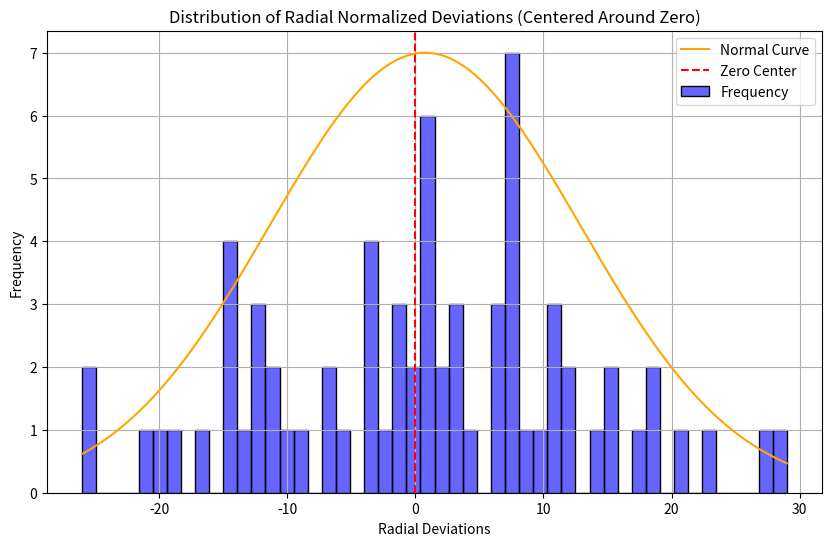

Here is the Python script that generated this plot:
import numpy as np
import pandas as pd
import matplotlib.pyplot as plt
import seaborn as sns




# For Dataset DATSETROT
estim_pixels_DATSETROT = [
    (424705.729276799, 903473.767292299),
    (424409.698721405, 903558.233969463),
    (424076.513694823, 903913.454724287),
    (423948.493328866, 904272.605740991),
    (424119.264133204, 904476.033116474),
    (424360.160396090, 904707.758923616),
    (424476.110481576, 905011.995590373),
    (424402.143670195, 905385.392438020),
    (424216.133800685, 905719.292526812),
    (424055.050771255, 905846.079422976),
    (423729.100589019, 905822.429690331),
    (423426.632799929, 905794.677602502),
    (423105.555655199, 905895.818131606),
    (422831.670289880, 906132.745309303)
]

actual_pixels_DATSETROT = [
    (424701.879011917, 903456.497300373),
    (424414.801071789, 903574.548075606),
    (424053.412483904, 903913.379705081),
    (423927.180120735, 904291.586263975),
    (424136.156482997, 904456.709323249),
    (424372.355981284, 904707.539465733),
    (424491.109530233, 904999.002759065),
    (424391.191168392, 905377.061291909),
    (424215.289281339, 905720.777781049),
    (424056.352244562, 905844.379533173),
    (423724.384021566, 905833.795670566),
    (423418.655360616, 905809.741437368),
    (423106.387742999, 905909.066917218),
    (422841.620090201, 906142.578011800)
]

# For Dataset DATSETCPT
estim_pixels_DATSETCPT = [
    (546792.006980915, 1182381.680883119),
    (546667.924404617, 1182724.437321964),
    (546058.384845164, 1182921.225348541),
    (545703.172889091, 1183122.167257675),
    (545451.237959307, 1183408.495398590),
    (545084.793630524, 1183630.156549520),
    (544789.088307159, 1183922.967914691),
    (545139.063627362, 1184295.602729352),
    (545494.821652657, 1184507.618917050),
    (545899.510350524, 1184519.054758719),
    (546216.357346457, 1184553.358430448),
    (545937.293250798, 1184974.767465310),
    (545674.151745477, 1185287.878695888),
    (545350.682054972, 1185535.621026711)
]

actual_pixels_DATSETCPT = [
    (546796.098178374, 1182380.870152775),
    (546664.761939655, 1182725.503514955),
    (546059.576512630, 1182923.544165024),
    (545702.554649825, 1183121.584815094),
    (545449.174767906, 1183408.181802816),
    (545081.994411632, 1183632.091755023),
    (544788.727495207, 1183923.630070120),
    (545135.349414032, 1184294.714067070),
    (545494.974197846, 1184508.935142071),
    (545899.633648772, 1184519.399129453),
    (546215.261191711, 1184556.023085288),
    (545937.286989924, 1184975.163913174),
    (545675.073166376, 1185288.405313210),
    (545349.880850827, 1185535.471681936)
]

# For Dataset DATSETROCK
estim_pixels_DATSETROCK = [
    (645408.512966997, 1143069.467125723),
    (645799.249326898, 1142859.652672276),
    (645352.038988787, 1143141.674492344),
    (645226.736975717, 1143869.536145306),
    (644911.983146617, 1143786.999773447),
    (645243.246939530, 1143448.005783822),
    (644657.047553829, 1143614.726582623),
    (644111.402458115, 1143230.675042805),
    (643801.739118396, 1143380.683833783),
    (643770.735502226, 1143385.933979210),
    (642917.440159014, 1143309.447979634),
    (642177.376540807, 1143630.680300689),
    (641803.448642168, 1144189.246345547),
    (641732.781569198, 1144352.848291490)
]

actual_pixels_DATSETROCK = [
    (645407.675689632, 1143069.795158848),
    (645791.684092618, 1142860.997110658),
    (645352.742945273, 1143141.641812539),
    (645227.226689103, 1143873.290298511),
    (644906.003968123, 1143801.041142559),
    (645239.569621061, 1143455.794827696),
    (644662.174159911, 1143601.802523081),
    (644110.655451668, 1143236.632346270),
    (643801.328900930, 1143381.432534870),
    (643770.514895223, 1143385.256306355),
    (642925.445654017, 1143300.127078033),
    (642170.269587924, 1143621.927636160),
    (641810.060838531, 1144186.537683580),
    (641726.322869750, 1144354.884254482)
]

# For Dataset DATSETSAND
estim_pixels_DATSETSAND = [
    (-160186.489888970, -706995.691624257),
    (-160121.989993245, -706762.444860379),
    (-160229.906178928, -706564.470397061),
    (-160412.403254350, -706595.851084545),
    (-160635.235168030, -706378.294701656),
    (-160771.540097292, -706086.825046535),
    (-160642.304977789, -705729.707777519),
    (-160332.917627746, -705569.165145745),
    (-160002.349882395, -705437.697709180),
    (-159909.537671912, -705233.816696991),
    (-160127.971782797, -705057.321085163),
    (-160026.892881272, -704753.322873397),
    (-159732.171442254, -704488.664727085),
    (-159846.578783319, -704126.554169941)
]

actual_pixels_DATSETSAND = [
    (-160198.633361978, -706994.658247095),
    (-160111.295823539, -706761.389162332),
    (-160227.555647411, -706566.465680543),
    (-160417.955958122, -706594.126441022),
    (-160624.100201263, -706369.045740228),
    (-160762.096105955, -706086.546493312),
    (-160656.758679849, -705719.467231502),
    (-160324.109688486, -705577.069237121),
    (-160008.492103094, -705433.872376012),
    (-159915.845281699, -705238.649319201),
    (-160121.982221411, -705053.212379815),
    (-160034.230580316, -704744.550247537),
    (-159726.679511842, -704498.499295115),
    (-159824.034680004, -704113.145956887)
]

# For Dataset DATSETAMAZ
estim_pixels_DATSETAMAZ = [
    (-2078524.714389769, 110028.038695669),
    (-2078867.746042622, 109922.551686032),
    (-2078948.437655320, 109678.012812354),
    (-2078918.689001731, 109508.139227323),
    (-2078965.246917296, 109249.317659918),
    (-2079011.316338422, 108891.761120940),
    (-2078667.644930189, 108900.982064732),
    (-2078434.770875788, 108845.661635054),
    (-2078028.088097279, 108925.992146617),
    (-2077842.365015154, 109061.655686421),
    (-2077758.848097560, 109135.730570247),
    (-2077757.371770059, 109436.705877882),
    (-2078011.805105307, 109488.911287298),
    (-2078383.294975149, 109656.868254995)
]

actual_pixels_DATSETAMAZ = [
    (-2078530.371972869, 110022.251942257),
    (-2078884.700532446, 109943.274079266),
    (-2078943.057326625, 109679.338003059),
    (-2078925.388759385, 109506.733868970),
    (-2078976.304004506, 109248.621858637),
    (-2079021.948842444, 108902.619399658),
    (-2078652.062408275, 108886.294366525),
    (-2078420.656814352, 108842.702115891),
    (-2078029.026694792, 108920.091597280),
    (-2077832.724368467, 109058.898500615),
    (-2077768.796663970, 109138.758797829),
    (-2077739.913831212, 109444.522256223),
    (-2078024.192423620, 109471.701230303),
    (-2078391.515470463, 109654.718088228)
]










def calculate_pixel_changes(estim_pixels, actual_pixels):
    x_changes = []
    y_changes = []

    for (est_x, est_y), (act_x, act_y) in zip(estim_pixels, actual_pixels):
        x_changes.append(est_x - act_x)  # X coordinate change
        y_changes.append(est_y - act_y)  # Y coordinate change
    return x_changes, y_changes

# Example datasets (replace with your actual data variables)
datasets = [
    (estim_pixels_DATSETROT, actual_pixels_DATSETROT),
    (estim_pixels_DATSETCPT, actual_pixels_DATSETCPT),
    (estim_pixels_DATSETROCK, actual_pixels_DATSETROCK),
    (estim_pixels_DATSETSAND, actual_pixels_DATSETSAND),
    (estim_pixels_DATSETAMAZ, actual_pixels_DATSETAMAZ),
]

# Collect pixel changes from all datasets
x_changes_all = []
y_changes_all = []

# Loop through datasets and accumulate changes
for estim, actual in datasets:
    x_changes, y_changes = calculate_pixel_changes(estim, actual)
    x_changes_all.extend(x_changes)
    y_changes_all.extend(y_changes)

# Step 1: Calculate radial normalized deviations
# Calculate radial normalized deviations (without absolute values)
radial_deviations_signed = [np.sqrt(x**2 + y**2) * np.sign(x) for x, y in zip(x_changes_all, y_changes_all)]

# Step 2: Round off the deviations for creating bins
radial_bins_signed = np.round(radial_deviations_signed).astype(int)

# Step 3: Create a DataFrame for frequency counting of radial deviations
data_radial_signed = pd.DataFrame({'radial': radial_bins_signed})

# Step 4: Calculate mean and standard deviation for the radial deviations
mean_signed = np.mean(data_radial_signed['radial'])
std_dev_signed = np.std(data_radial_signed['radial'])

# Step 5: Create a range for the normal distribution curve
x_values_signed = np.linspace(min(data_radial_signed['radial']), max(data_radial_signed['radial']), 1000)
normal_curve_signed = (1/(std_dev_signed * np.sqrt(2 * np.pi))) * np.exp(-0.5 * ((x_values_signed - mean_signed) / std_dev_signed) ** 2)



radial_deviations_raw = radial_deviations_signed

mean_signed1 = np.mean(radial_deviations_raw)
std_dev_signed1 = np.std(radial_deviations_raw)
median_signed1 = np.median(radial_deviations_raw)
variance_signed1 = np.var(radial_deviations_raw)
min_signed1 = np.min(radial_deviations_raw)
max_signed1 = np.max(radial_deviations_raw)
q1_signed1 = np.percentile(radial_deviations_raw, 25)
q3_signed1 = np.percentile(radial_deviations_raw, 75)
iqr_signed1 = q3_signed1 - q1_signed1  # Interquartile range

# Collecting statistics in a dictionary for output
stats_summary = {
    'Mean': mean_signed,
    'Standard Deviation': std_dev_signed,
    'Median': median_signed1,
    'Variance': variance_signed1,
    'Minimum': min_signed1,
    'Maximum': max_signed1,
    'Q1': q1_signed1,
    'Q3': q3_signed1,
    'IQR': iqr_signed1
}

# Displaying the statistics
print(stats_summary)


# Step 6: Plot the distribution of radial normalized deviations with frequency and normal curve
plt.figure(figsize=(10, 6))
sns.histplot(data_radial_signed['radial'], bins=50, color='blue', stat='count', label='Frequency', alpha=0.6)
plt.plot(x_values_signed, normal_curve_signed * max(np.histogram(data_radial_signed['radial'], bins=50)[0]) / max(normal_curve_signed), color='orange', label='Normal Curve')
plt.axvline(0, color='red', linestyle='--', label='Zero Center')
plt.title('Distribution of Radial Normalized Deviations (Centered Around Zero)')
plt.xlabel('Radial Deviations')
plt.ylabel('Frequency')
plt.legend()
plt.grid()
plt.show()




